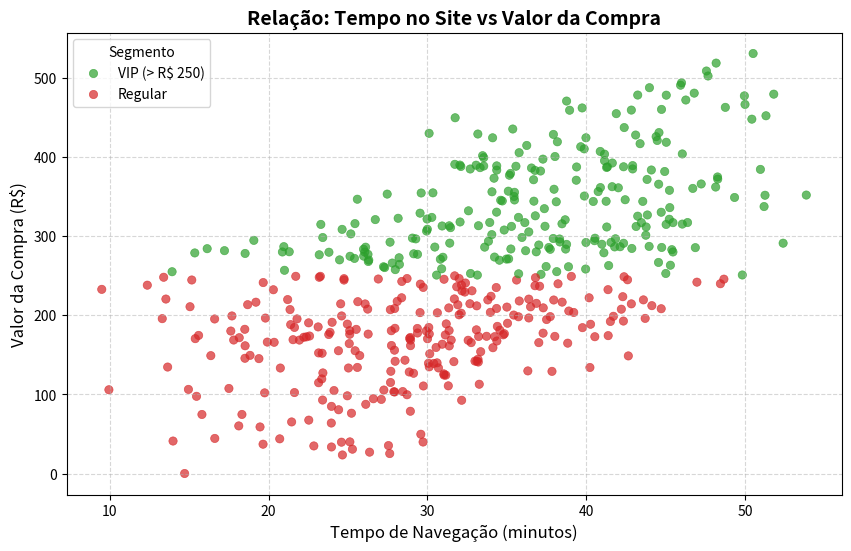
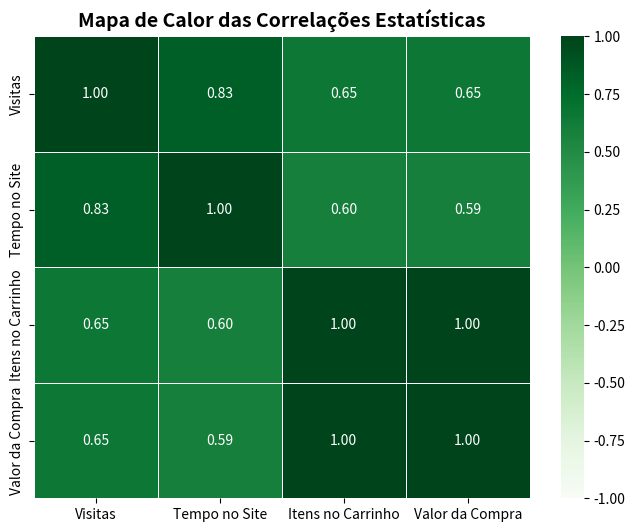

Recreate these plots in Python, in order.
# Importação das bibliotecas necessárias
import numpy as np
import pandas as pd
import seaborn as sns
import matplotlib.pyplot as plt

# Define semente para reprodutibilidade dos resultados
np.random.seed(42)

# Define o número de usuários para a simulação
num_usuarios = 500

# 1. Gera o número de visitas (valores inteiros aleatórios entre 1 e 50)
visitas = np.random.randint(low=1, high=51, size=num_usuarios)

# 2. Gera o tempo no site (distribuição normal, correlacionado com visitas)
# Média (loc) de 20 min, desvio padrão (scale) de 5, com um bônus por visita
tempo_no_site = np.random.normal(loc=20, scale=5, size=num_usuarios) + (visitas * 0.5)
tempo_no_site = np.round(tempo_no_site, 2)

# 3. Gera o número de itens no carrinho (dependente das visitas e do tempo)
itens_no_carrinho = np.random.randint(low=0, high=8, size=num_usuarios) + (visitas // 10)
itens_no_carrinho = (itens_no_carrinho + (tempo_no_site // 15)).astype(int)

# 4. Gera o valor da compra (correlacionado com os itens no carrinho)
# Preço médio por item de R$ 35, com uma variação aleatória baseada em distribuição normal
valor_compra = (itens_no_carrinho * 35) + np.random.normal(loc=0, scale=10, size=num_usuarios)

# Tratamento para garantir a integridade dos dados: 
# Compras não podem ser negativas e 0 itens no carrinho = R$ 0
valor_compra[itens_no_carrinho == 0] = 0
valor_compra[valor_compra < 0] = 0
valor_compra = np.round(valor_compra, 2)

# Unindo tudo em uma única matriz bidimensional (500 linhas x 4 colunas)
dados_ecommerce = np.column_stack((visitas, tempo_no_site, itens_no_carrinho, valor_compra))

# Exibindo as 5 primeiras linhas para conferência
print("Amostra da Matriz de Dados (Visitas | Tempo | Itens | Valor R$):")
print(dados_ecommerce[:5])

# Calcula o perfil médio de todas as colunas de uma só vez
# O parâmetro axis=0 indica que queremos a média de cada coluna (verticalmente)
media_geral = np.mean(a=dados_ecommerce, axis=0)

# Calcula estatísticas específicas para a coluna de Valor da Compra (Índice 3)
mediana_valor = np.median(a=dados_ecommerce[:, 3])
desvio_padrao_valor = np.std(a=dados_ecommerce[:, 3])
valor_maximo = np.max(a=dados_ecommerce[:, 3])
valor_minimo = np.min(a=dados_ecommerce[:, 3])

print("--- Perfil Médio Geral do Usuário ---")
print(f"Visitas: {media_geral[0]:.0f}")
print(f"Tempo no site: {media_geral[1]:.1f} minutos")
print(f"Itens no carrinho: {media_geral[2]:.0f}")

print("\n--- Resumo Financeiro (Valor de Compra) ---")
print(f"Ticket Médio: R$ {media_geral[3]:.2f}")
print(f"Mediana: R$ {mediana_valor:.2f}")
print(f"Maior Compra: R$ {valor_maximo:.2f}")
print(f"Menor Compra: R$ {valor_minimo:.2f}")
print(f"Desvio Padrão: R$ {desvio_padrao_valor:.2f}")

# Define a regra de negócio para o corte de alto valor
limite_alto_valor = 250.00

# Aplica a máscara booleana: retorna todas as colunas das linhas onde a coluna 3 é maior que 250
clientes_alto_valor = dados_ecommerce[dados_ecommerce[:, 3] > limite_alto_valor]

# O atributo .shape retorna uma tupla (linhas, colunas). Usei o índice 0 para saber a quantidade de clientes
total_clientes_vip = clientes_alto_valor.shape[0]
percentual_vip = (total_clientes_vip / num_usuarios) * 100

# Calcula1 as médias específicas deste novo segmento (axis=0)
medias_vip = np.mean(a=clientes_alto_valor, axis=0)

print(f"Total de Clientes de Alto Valor: {total_clientes_vip} ({percentual_vip:.1f}% da base)")

print("\n--- Perfil Médio do Cliente de Alto Valor ---")
print(f"Visitas: {medias_vip[0]:.0f}")
print(f"Tempo no site: {medias_vip[1]:.1f} minutos")
print(f"Itens no carrinho: {medias_vip[2]:.0f}")
print(f"Ticket Médio VIP: R$ {medias_vip[3]:.2f}")

# Aplica a máscara para focar apenas em quem não comprou nada
visitantes_sem_compra = dados_ecommerce[dados_ecommerce[:, 3] == 0]

total_sem_compra = visitantes_sem_compra.shape[0]
percentual_sem_compra = (total_sem_compra / num_usuarios) * 100

print(f"Total de Visitantes sem Compra: {total_sem_compra} ({percentual_sem_compra:.1f}% da base)")

# Se houver usuários nessa condição, é calculado o perfil médio deles para entender o abandono
if total_sem_compra > 0:
    medias_sem_compra = np.mean(a=visitantes_sem_compra, axis=0)
    print("\n--- Perfil Médio do Visitante sem Compra ---")
    print(f"Visitas: {medias_sem_compra[0]:.0f}")
    print(f"Tempo no site: {medias_sem_compra[1]:.1f} minutos")
    print(f"Itens no carrinho (abandonados): {medias_sem_compra[2]:.0f}")
else:
    print("\nNenhum usuário deixou de comprar nesta simulação.")

# Isolando as colunas em vetores unidimensionais para facilitar o cálculo cruzado
vetor_visitas = dados_ecommerce[:, 0]
vetor_tempo = dados_ecommerce[:, 1]
vetor_itens = dados_ecommerce[:, 2]
vetor_valor = dados_ecommerce[:, 3]

# Calculando as correlações de Pearson
# A função retorna uma matriz de correlação, o índice [0, 1] pega exatamente a intersecção entre as duas variáveis
corr_tempo_valor = np.corrcoef(x=vetor_tempo, y=vetor_valor)[0, 1]
corr_visitas_valor = np.corrcoef(x=vetor_visitas, y=vetor_valor)[0, 1]
corr_itens_valor = np.corrcoef(x=vetor_itens, y=vetor_valor)[0, 1]
corr_tempo_itens = np.corrcoef(x=vetor_tempo, y=vetor_itens)[0, 1]

print("--- Matriz de Correlação com Valor de Compra ---")
print(f"Tempo no Site x Valor da Compra: {corr_tempo_valor:.2f}")
print(f"Visitas x Valor da Compra: {corr_visitas_valor:.2f}")
print(f"Itens no Carrinho x Valor da Compra: {corr_itens_valor:.2f}")

print("\n--- Correlações Secundárias ---")
print(f"Tempo no Site x Itens no Carrinho: {corr_tempo_itens:.2f}")

# Gráfico 1: Dispersão (Tempo no Site vs Valor da Compra)
plt.figure(figsize=(10, 6))

# Criando um array de categorias para colorir os pontos do gráfico
categorias_clientes = np.where(vetor_valor > limite_alto_valor, 'VIP (> R$ 250)', 'Regular')

cores_segmentos = {
    'VIP (> R$ 250)': '#2ca02c', # Verde para VIP
    'Regular': '#d62728'        # Vermelho para Regular
}

sns.scatterplot(
    x=vetor_tempo, 
    y=vetor_valor, 
    hue=categorias_clientes, 
    palette=cores_segmentos, 
    alpha=0.7,
    edgecolor=None
)

plt.title(label='Relação: Tempo no Site vs Valor da Compra', fontsize=14, fontweight='bold')
plt.xlabel(xlabel='Tempo de Navegação (minutos)', fontsize=12)
plt.ylabel(ylabel='Valor da Compra (R$)', fontsize=12)
plt.grid(visible=True, linestyle='--', alpha=0.5)
plt.legend(title='Segmento')
plt.show()

# Gráfico 2: Mapa de Calor das Correlações
plt.figure(figsize=(8, 6))

# Calculando a matriz de correlação completa das 4 variáveis
matriz_correlacao_completa = np.corrcoef(x=dados_ecommerce, rowvar=False)

# Nomes das colunas para os eixos do gráfico
nomes_variaveis = ['Visitas', 'Tempo no Site', 'Itens no Carrinho', 'Valor da Compra']

sns.heatmap(
    data=matriz_correlacao_completa, 
    annot=True, # Mostra os números dentro dos quadrados
    fmt='.2f', 
    cmap='Greens', 
    xticklabels=nomes_variaveis, 
    yticklabels=nomes_variaveis,
    vmin=-1,
    vmax=1,
    linewidths=0.5
)

plt.title(label='Mapa de Calor das Correlações Estatísticas', fontsize=14, fontweight='bold')
plt.show()
